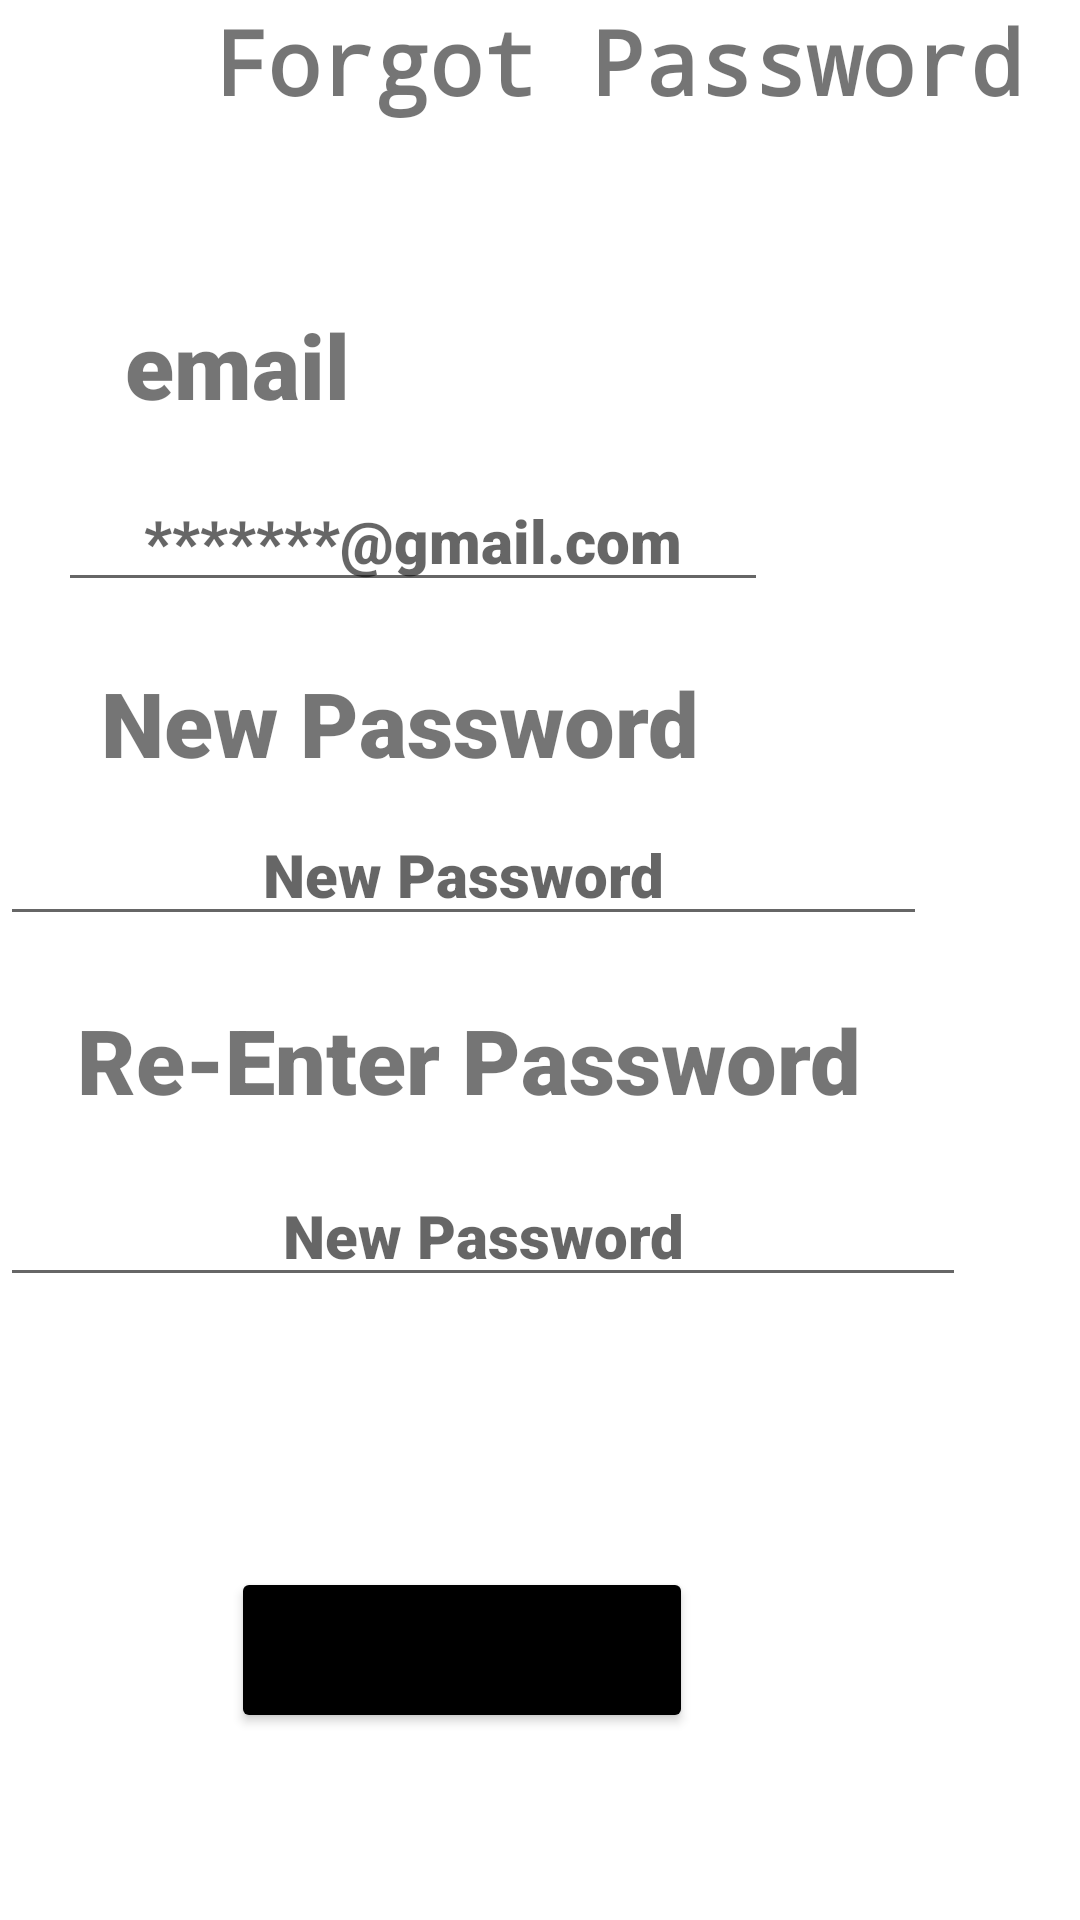

Produce the Android XML layout that renders to this screen, including the resource entries it uses.
<!-- AndroidManifest.xml: application theme Theme.Schoolingapp -->
<!-- res/layout/forgot_password_activity.xml -->
<?xml version="1.0" encoding="utf-8"?>
<RelativeLayout xmlns:android="http://schemas.android.com/apk/res/android"
    xmlns:app="http://schemas.android.com/apk/res-auto"
    xmlns:tools="http://schemas.android.com/tools"
    android:layout_width="match_parent"
    android:layout_height="match_parent"
    tools:context=".forgotPassword">

    <TextView
        android:id="@+id/forgotPasswordTextView"
        android:layout_width="wrap_content"
        android:layout_height="wrap_content"
        android:layout_alignParentStart="true"
        android:layout_alignParentLeft="true"
        android:layout_alignParentTop="true"
        android:layout_marginStart="71dp"
        android:layout_marginLeft="71dp"
        android:layout_marginTop="0dp"
        android:fontFamily="monospace"
        android:gravity="center_horizontal"
        android:text="Forgot Password"
        android:textAlignment="center"
        android:textSize="30dp"
        android:textStyle="bold" />

    <TextView
        android:id="@+id/ChangeEmailView"
        android:layout_width="142dp"
        android:layout_height="wrap_content"
        android:layout_below="@+id/forgotPasswordTextView"
        android:layout_alignParentEnd="true"
        android:layout_alignParentRight="true"
        android:layout_marginTop="61dp"
        android:layout_marginEnd="210dp"
        android:layout_marginRight="210dp"
        android:fontFamily="sans-serif-black"
        android:gravity="center_horizontal"
        android:text="email"
        android:textAlignment="center"
        android:textSize="30dp" />

    <EditText
        android:id="@+id/changeEmailEditText"
        android:layout_width="wrap_content"
        android:layout_height="44dp"
        android:layout_below="@+id/ChangeEmailView"
        android:layout_alignParentEnd="true"
        android:layout_alignParentRight="true"
        android:layout_marginTop="15dp"
        android:layout_marginEnd="104dp"
        android:layout_marginRight="104dp"
        android:ems="10"
        android:fontFamily="sans-serif-black"
        android:gravity="center_horizontal"
        android:hint="*******@gmail.com"
        android:inputType="textEmailAddress"
        android:textAlignment="center"
        android:textSize="20dp" />

    <TextView
        android:id="@+id/newPassword1"
        android:layout_width="272dp"
        android:layout_height="wrap_content"
        android:layout_below="@+id/changeEmailEditText"
        android:layout_alignParentEnd="true"
        android:layout_alignParentRight="true"
        android:layout_marginTop="20dp"
        android:layout_marginEnd="94dp"
        android:layout_marginRight="94dp"
        android:fontFamily="sans-serif-black"
        android:gravity="center_horizontal"
        android:text="New Password"
        android:textAlignment="center"
        android:textSize="30dp" />

    <EditText
        android:id="@+id/newPassword1EditText"
        android:layout_width="335dp"
        android:layout_height="41dp"
        android:layout_below="@+id/newPassword1"
        android:layout_alignParentEnd="true"
        android:layout_alignParentRight="true"
        android:layout_marginTop="10dp"
        android:layout_marginEnd="51dp"
        android:layout_marginRight="51dp"
        android:ems="10"
        android:fontFamily="sans-serif-black"
        android:gravity="center_horizontal"
        android:hint="New Password"
        android:inputType="textPassword"
        android:textAlignment="center"
        android:textSize="20dp" />

    <TextView
        android:id="@+id/newPassword2"
        android:layout_width="315dp"
        android:layout_height="wrap_content"
        android:layout_below="@+id/newPassword1EditText"
        android:layout_alignParentEnd="true"
        android:layout_alignParentRight="true"
        android:layout_marginTop="21dp"
        android:layout_marginEnd="48dp"
        android:layout_marginRight="48dp"
        android:fontFamily="sans-serif-black"
        android:gravity="center_horizontal"
        android:text="Re-Enter Password"
        android:textAlignment="center"
        android:textSize="30dp" />

    <EditText
        android:id="@+id/newPassword2EditText"
        android:layout_width="328dp"
        android:layout_height="44dp"
        android:layout_below="@+id/newPassword2"
        android:layout_alignParentEnd="true"
        android:layout_alignParentRight="true"
        android:layout_marginTop="15dp"
        android:layout_marginEnd="38dp"
        android:layout_marginRight="38dp"
        android:ems="10"
        android:fontFamily="sans-serif-black"
        android:gravity="center_horizontal"
        android:hint="New Password"
        android:inputType="textPassword"
        android:textAlignment="center"
        android:textSize="20dp" />

    <Button
        android:id="@+id/changePasswordButton"
        android:layout_width="154dp"
        android:layout_height="wrap_content"
        android:layout_below="@+id/newPassword2EditText"
        android:layout_alignParentEnd="true"
        android:layout_alignParentRight="true"
        android:layout_marginTop="90dp"
        android:layout_marginEnd="129dp"
        android:layout_marginRight="129dp"
        android:backgroundTint="@color/black"
        android:text="Change Password" />


</RelativeLayout>
<!-- resources referenced by this layout -->
<resources>
  <color name="black">#FF000000</color>
  <style name="Theme.Schoolingapp" parent="Theme.MaterialComponents.DayNight.NoActionBar">
  
      </style>
</resources>
